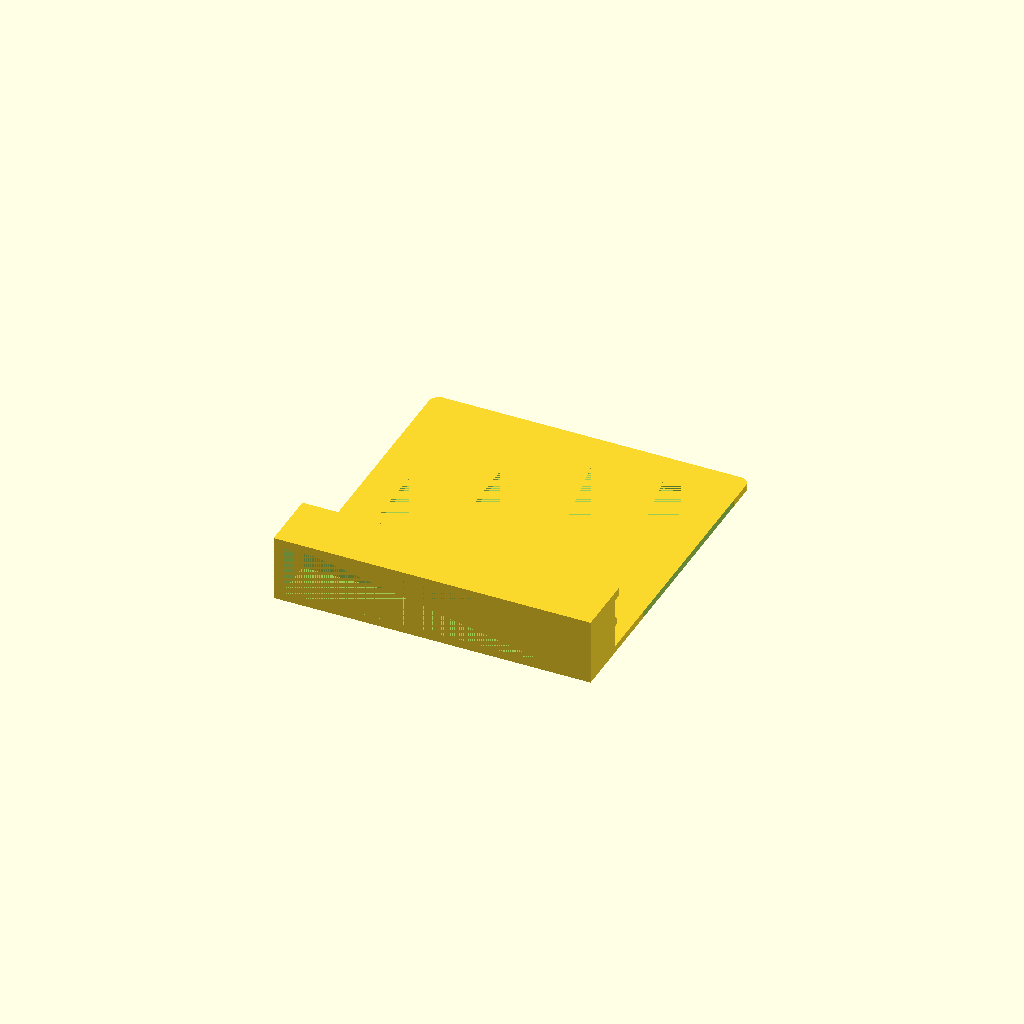
Cell 1: rendered with the file's own defaults.
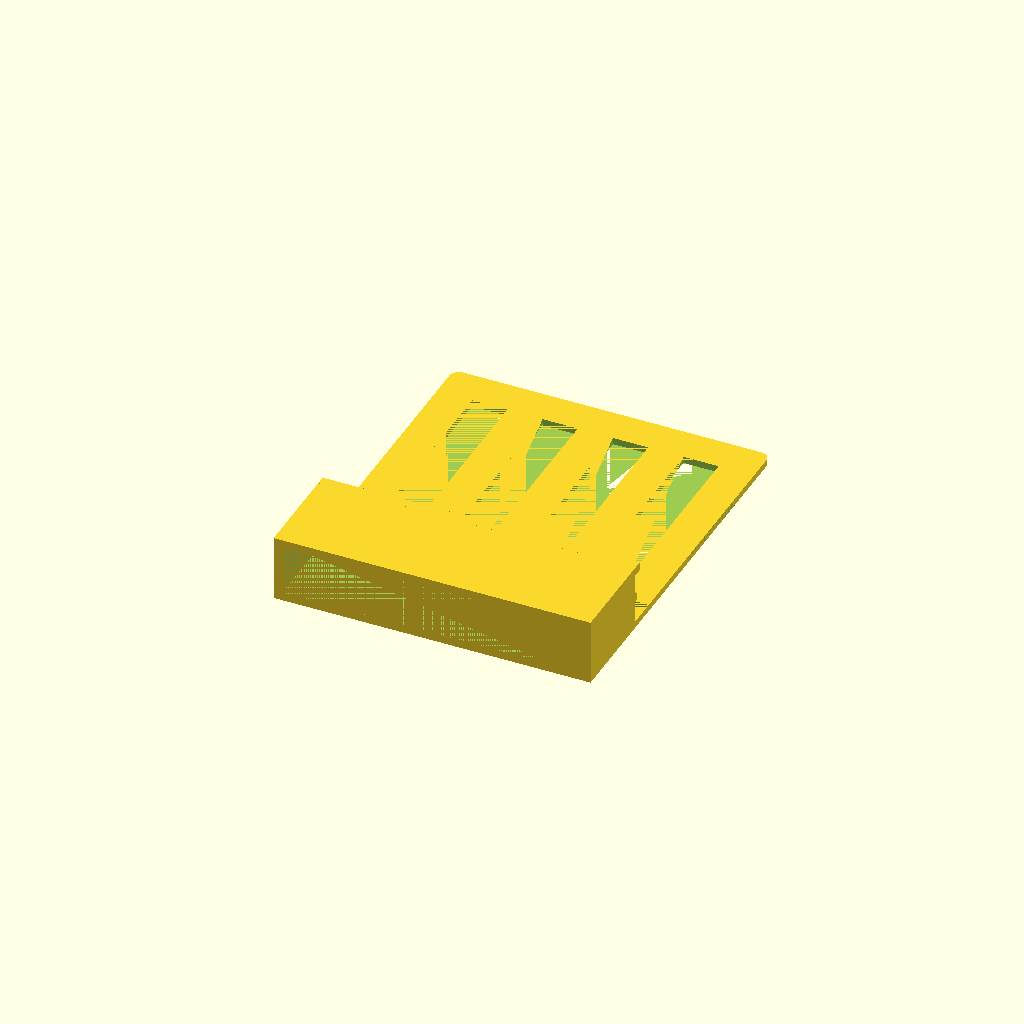
Cell 2 — socket_height set to 36, the other parameters unchanged.
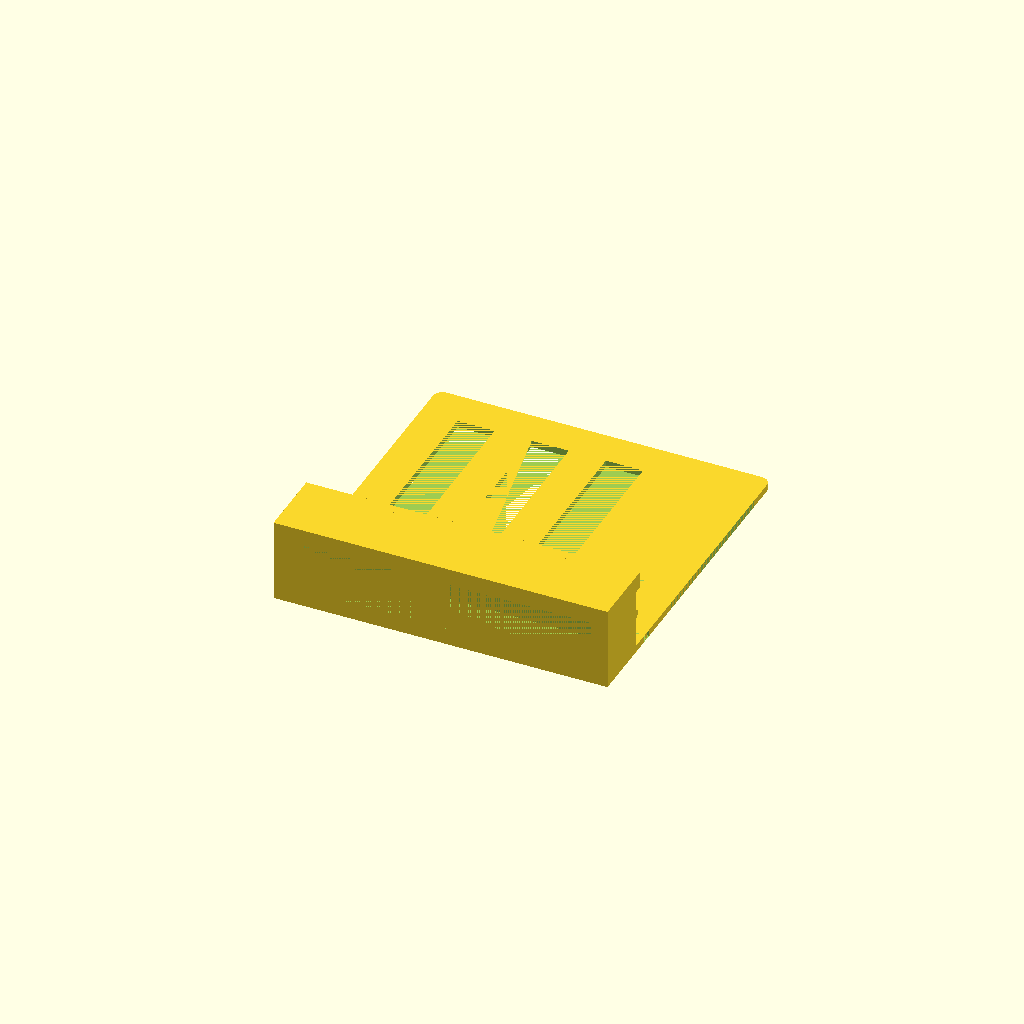
Cell 3: socket_gauge = 7 (everything else at default).
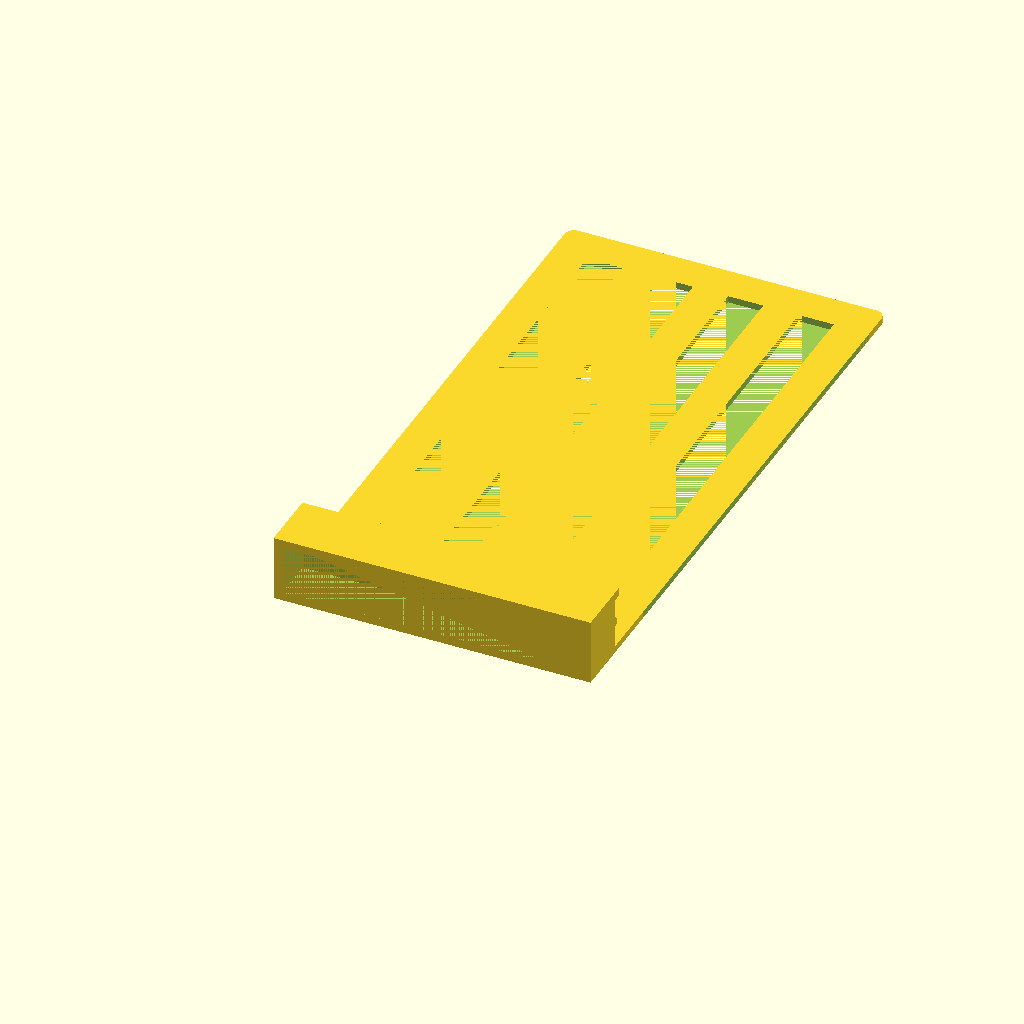
Cell 4 — plate_height set to 240, the other parameters unchanged.
One fixed orthographic camera (rotation 55°, 0°, 25°; colour scheme Cornfield) for every cell.
OpenSCAD source file inputs/thingiverse/thing-2735042/files/Concept-2_iPad-Halter.scad:
socket_width = 122.8 + 1;   // add 1mm 
socket_depth = 19.8 + 0.5;  // add 0.5mm
socket_height = 18;
socket_gauge = 3.5;

plate_gauge = 2.8;
plate_height = 120;
plate_width = socket_width+2*socket_gauge;


$fn=50;

// ===================================================


module panel()
{
    corner_r = 4;

    translate([0,+socket_height+socket_gauge,0])
    
    difference()
    {
        // plate with round corners
        hull()
        {
                cube([
                    plate_width,
                    plate_height-corner_r,
                    plate_gauge
                ]);
                
                // round corners
                translate([corner_r,plate_height-corner_r,0])
                    cylinder(r=corner_r, h=plate_gauge, center=false);
            
                translate([
                    socket_width+2*socket_gauge-corner_r,
                    plate_height-corner_r,
                    0])
                    cylinder(r=corner_r, h=plate_gauge, center=false);        
        } 
        
        // 4 vertical cut outs       
        hole_width = plate_width/9;
        for (i=[0:4])
            translate([i*2*hole_width+hole_width,25,0])
                cube([hole_width,plate_height-40,plate_gauge]);

        // break outline for reduced warping
        translate([0,7,0])
            cube([hole_width/2,5,plate_gauge]);

        translate([plate_width-hole_width/2,7,0])
            cube([hole_width/2,5,plate_gauge]);   
   
        translate([4*hole_width,7,0])
           cube([hole_width,5,plate_gauge]);      
        
    } 

    

}

module socket()
{
    difference()
    {
        union()
        {
        
            // base cube
            cube([
                socket_width+2*socket_gauge,
                socket_height+socket_gauge,
                socket_depth+2*socket_gauge
            ]);

            // nose, front restraint for iPad
            translate([
                0,
                socket_height+socket_gauge,
                socket_depth+socket_gauge
            ])
                cube([
                    socket_width+2*socket_gauge,
                    4,
                    socket_gauge
                ]);
            
            // midlle restraint, half cylinder
            translate([
                0,
                socket_height+socket_gauge,
                socket_depth/2+socket_gauge
            ])
                rotate([0,90,0])
                    cylinder(
                        r=2, 
                        h=socket_width+2*socket_gauge, 
                        center=false
                    );
        
        }
        
        // subtract the Concept-2 Display encasing from base cube
        translate([socket_gauge, 0, socket_gauge])
        cube([
            socket_width,
            socket_height,
            socket_depth
        ]);
        
        
    }
}

panel();
socket();
Customizer parameters (derived from the source; name, type, default, range or options):
socket_height: number, default 18
socket_gauge: number, default 3.5
plate_gauge: number, default 2.8
plate_height: number, default 120
